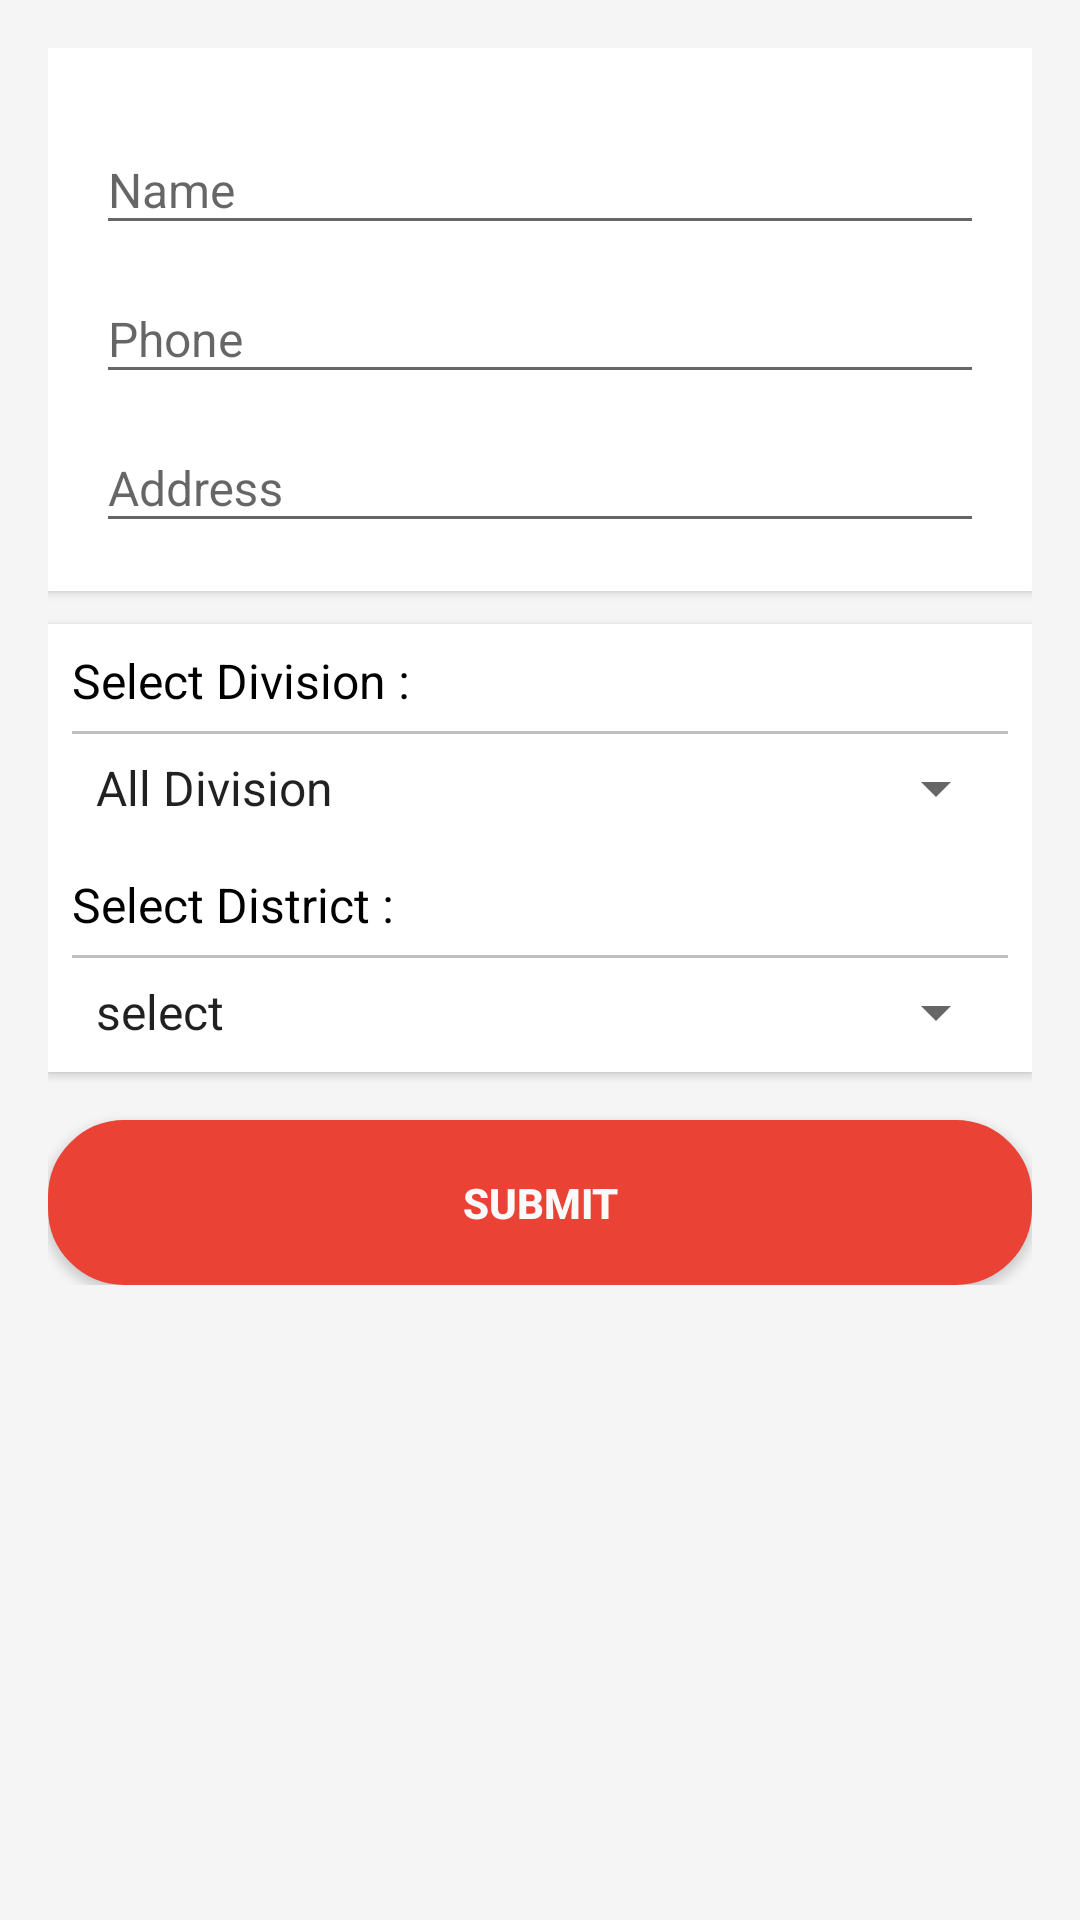

The Android layout XML behind this screen, and the referenced resources:
<!-- AndroidManifest.xml: application theme AppTheme -->
<!-- res/layout/activity_add_option_handler.xml -->
<?xml version="1.0" encoding="utf-8"?>

<ScrollView xmlns:android="http://schemas.android.com/apk/res/android"
    xmlns:app="http://schemas.android.com/apk/res-auto"
    xmlns:card_view="http://schemas.android.com/apk/res-auto"
    xmlns:tools="http://schemas.android.com/tools"
    android:layout_width="match_parent"
    android:layout_height="match_parent"
    android:background="#F5F5F5"
    android:paddingBottom="16dp"
    android:paddingLeft="16dp"
    android:paddingRight="16dp"
    android:paddingTop="16dp"
    tools:context="com.cse.calldoctor.AddOptionHandler.AddOptionHandler">

    <LinearLayout
        android:layout_width="match_parent"
        android:orientation="vertical"
        android:layout_height="match_parent">

        <android.support.v7.widget.CardView
            android:layout_width="match_parent"
            android:layout_height="wrap_content"
            android:elevation="3dp"
            card_view:cardCornerRadius="@dimen/card_album_radius">

            <LinearLayout
                android:layout_width="match_parent"
                android:layout_height="wrap_content"
                android:orientation="vertical"
                android:padding="16dp">

                <android.support.design.widget.TextInputLayout
                    android:layout_width="match_parent"
                    android:layout_height="wrap_content">

                    <EditText
                        android:id="@+id/name"
                        android:layout_width="match_parent"
                        android:layout_height="wrap_content"
                        android:hint="Name"
                        android:inputType="textPersonName"
                        android:maxLines="1"
                        android:textSize="16sp" />
                </android.support.design.widget.TextInputLayout>

                <android.support.design.widget.TextInputLayout
                    android:layout_width="match_parent"
                    android:layout_height="wrap_content">

                    <EditText
                        android:id="@+id/phone"
                        android:layout_width="match_parent"
                        android:layout_height="wrap_content"
                        android:hint="Phone"
                        android:inputType="phone"
                        android:maxLines="1"
                        android:textSize="16sp" />
                </android.support.design.widget.TextInputLayout>

                <android.support.design.widget.TextInputLayout
                    android:layout_width="match_parent"
                    android:layout_height="wrap_content">

                    <EditText
                        android:id="@+id/address"
                        android:layout_width="match_parent"
                        android:layout_height="wrap_content"
                        android:hint="Address"
                        android:inputType="text"
                        android:maxLines="1"
                        android:textSize="16sp" />
                </android.support.design.widget.TextInputLayout>

            </LinearLayout>

        </android.support.v7.widget.CardView>

        
        <View
            android:layout_width="wrap_content"
            android:layout_height="3dp"
            android:layout_marginTop="@dimen/card_margin" />

        <android.support.v7.widget.CardView
            android:layout_width="match_parent"
            android:layout_height="wrap_content"
            android:elevation="3dp"
            card_view:cardCornerRadius="@dimen/card_album_radius">

            <LinearLayout
                android:layout_width="match_parent"
                android:layout_height="wrap_content"
                android:orientation="vertical"
                android:padding="@dimen/card_margin">

                <TextView
                    android:layout_width="wrap_content"
                    android:layout_height="wrap_content"
                    android:text="Select Division :"
                    android:textColor="#000"
                    android:textSize="16sp" />

                <View
                    android:layout_width="match_parent"
                    android:layout_height="1dp"
                    android:layout_marginTop="6dp"
                    android:background="#40000000" />

                <android.support.v7.widget.AppCompatSpinner
                    android:id="@+id/spinnerDivision"
                    android:layout_width="match_parent"
                    android:layout_height="wrap_content"
                    android:layout_marginTop="6dp"
                    android:entries="@array/division_arrays" />

                <TextView
                    android:layout_width="wrap_content"
                    android:layout_height="wrap_content"
                    android:layout_marginTop="16dp"
                    android:text="Select District :"
                    android:textColor="#000"
                    android:textSize="16sp" />

                <View
                    android:layout_width="match_parent"
                    android:layout_height="1dp"
                    android:layout_marginTop="6dp"
                    android:background="#40000000" />

                <android.support.v7.widget.AppCompatSpinner
                    android:id="@+id/spinnerDistrict"
                    android:layout_width="match_parent"
                    android:layout_height="wrap_content"
                    android:layout_marginTop="6dp"
                    android:entries="@array/all_district_arrays" />

            </LinearLayout>

        </android.support.v7.widget.CardView>

        <Button
            android:id="@+id/btnSubmit"
            android:layout_width="match_parent"
            android:layout_height="55dp"
            android:layout_marginTop="16dp"
            android:elevation="3dp"
            android:background="@drawable/login_button"
            android:text="Submit"
            android:textColor="#FAFAFA"
            android:textStyle="bold" />


    </LinearLayout>

</ScrollView>
<!-- resources referenced by this layout -->
<resources>
  <string-array name="division_arrays">
          <item>@string/all_division</item>
          <item>@string/dhaka</item>
          <item>@string/chittagong</item>
          <item>@string/khulna</item>
          <item>@string/barisal</item>
          <item>@string/mymenshing</item>
          <item>@string/rajshahi</item>
          <item>@string/sylhet</item>
          <item>@string/rangpur</item>
      </string-array>
  <dimen name="card_album_radius">0dp</dimen>
  <dimen name="card_margin">8dp</dimen>
  <!-- drawable login_button (drawable) -->
  <?xml version="1.0" encoding="utf-8"?>
  
  <selector xmlns:android="http://schemas.android.com/apk/res/android">
      <item android:state_pressed="true">
          <shape android:shape="rectangle">
              <padding android:bottom="1dp" android:left="1dp" android:right="1dp" android:top="1dp" />
              <corners android:radius="25dp" />
              <stroke android:width="1dip" android:color="#ea4235" />
              <solid android:color="#ea4235"/>
          </shape>
      </item>
      <item>
          <shape android:shape="rectangle">
              <padding android:bottom="1dp" android:left="1dp" android:right="1dp" android:top="1dp" />
              <corners android:radius="25dp" />
              <stroke android:width="1dip" android:color="#ea4235" />
              <solid android:color="#ea4235"/>
          </shape>
      </item>
  </selector>
  <style name="AppTheme" parent="Theme.AppCompat.Light.DarkActionBar">
          
          <item name="colorPrimary">@color/colorPrimary</item>
          <item name="colorPrimaryDark">@color/colorPrimaryDark</item>
          <item name="colorAccent">@color/colorAccent</item>
          <item name="colorButtonNormal">#ea4235</item>
      </style>
  <string name="all_division">All Division</string>
  <string name="dhaka">Dhaka</string>
  <string name="chittagong">Chittagong</string>
  <string name="khulna">Khulna</string>
  <string name="barisal">Barisal</string>
  <string name="mymenshing">Mymenshing</string>
  <string name="rajshahi">Rajshahi</string>
  <string name="sylhet">Sylhet</string>
  <string name="rangpur">Rangpur</string>
  <color name="colorPrimary">#ea4235</color>
  <color name="colorPrimaryDark">#db3e32</color>
  <color name="colorAccent">#ea4235</color>
</resources>
